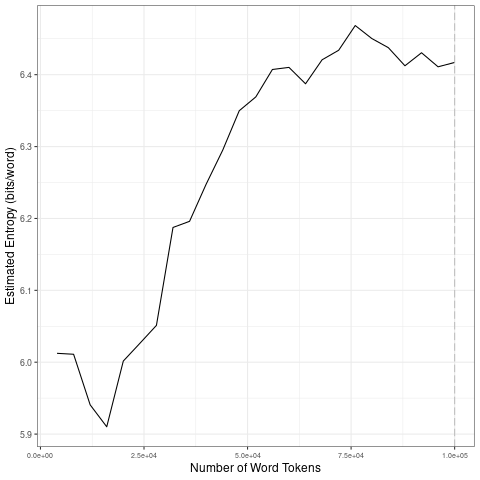

The table this chart was drawn from, first rows:
file, entropy.Corpus.Size, entropy.Entropy, sd.Corpus.Size, sd.SD
data/2021_by_fr/2021-05-25_tokens_1-gram…, 4000, 6.012, 20000, 0.04687
data/2021_by_fr/2021-05-25_tokens_1-gram…, 8000, 6.011, 40000, 0.09717
data/2021_by_fr/2021-05-25_tokens_1-gram…, 12000, 5.941, 60000, 0.04734
data/2021_by_fr/2021-05-25_tokens_1-gram…, 16000, 5.91, 80000, 0.03075
data/2021_by_fr/2021-05-25_tokens_1-gram…, 20000, 6.002, 1e+05, 0.01175
data/2021_by_fr/2021-05-25_tokens_1-gram…, 24000, 6.026, 20000, 0.04687
data/2021_by_fr/2021-05-25_tokens_1-gram…, 28000, 6.051, 40000, 0.09717
data/2021_by_fr/2021-05-25_tokens_1-gram…, 32000, 6.187, 60000, 0.04734
data/2021_by_fr/2021-05-25_tokens_1-gram…, 36000, 6.196, 80000, 0.03075
data/2021_by_fr/2021-05-25_tokens_1-gram…, 40000, 6.248, 1e+05, 0.01175
data/2021_by_fr/2021-05-25_tokens_1-gram…, 44000, 6.295, 20000, 0.04687
data/2021_by_fr/2021-05-25_tokens_1-gram…, 48000, 6.35, 40000, 0.09717
data/2021_by_fr/2021-05-25_tokens_1-gram…, 52000, 6.369, 60000, 0.04734
data/2021_by_fr/2021-05-25_tokens_1-gram…, 56000, 6.407, 80000, 0.03075
data/2021_by_fr/2021-05-25_tokens_1-gram…, 60000, 6.41, 1e+05, 0.01175
data/2021_by_fr/2021-05-25_tokens_1-gram…, 64000, 6.387, 20000, 0.04687
data/2021_by_fr/2021-05-25_tokens_1-gram…, 68000, 6.421, 40000, 0.09717
data/2021_by_fr/2021-05-25_tokens_1-gram…, 72000, 6.434, 60000, 0.04734
data/2021_by_fr/2021-05-25_tokens_1-gram…, 76000, 6.468, 80000, 0.03075
data/2021_by_fr/2021-05-25_tokens_1-gram…, 80000, 6.45, 1e+05, 0.01175
data/2021_by_fr/2021-05-25_tokens_1-gram…, 84000, 6.438, 20000, 0.04687
data/2021_by_fr/2021-05-25_tokens_1-gram…, 88000, 6.412, 40000, 0.09717
data/2021_by_fr/2021-05-25_tokens_1-gram…, 92000, 6.431, 60000, 0.04734
data/2021_by_fr/2021-05-25_tokens_1-gram…, 96000, 6.411, 80000, 0.03075
data/2021_by_fr/2021-05-25_tokens_1-gram…, 1e+05, 6.417, 1e+05, 0.01175
